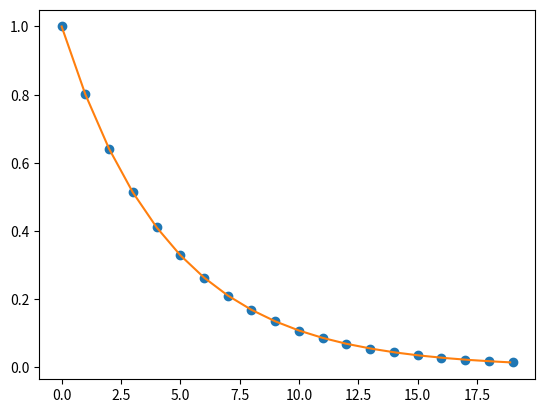

The matplotlib source for this figure:
from numpy import arange, exp
from scipy import interpolate
import matplotlib.pyplot as plt
x = arange(0, 20)
y = exp(-x/4.5)
interpolation_function = interpolate.interp1d(x, y)
new_x = arange(0, 19, 0.1)
new_y = interpolation_function(new_x)
plt.plot(x, y, 'o', new_x, new_y, '-')
plt.show()
